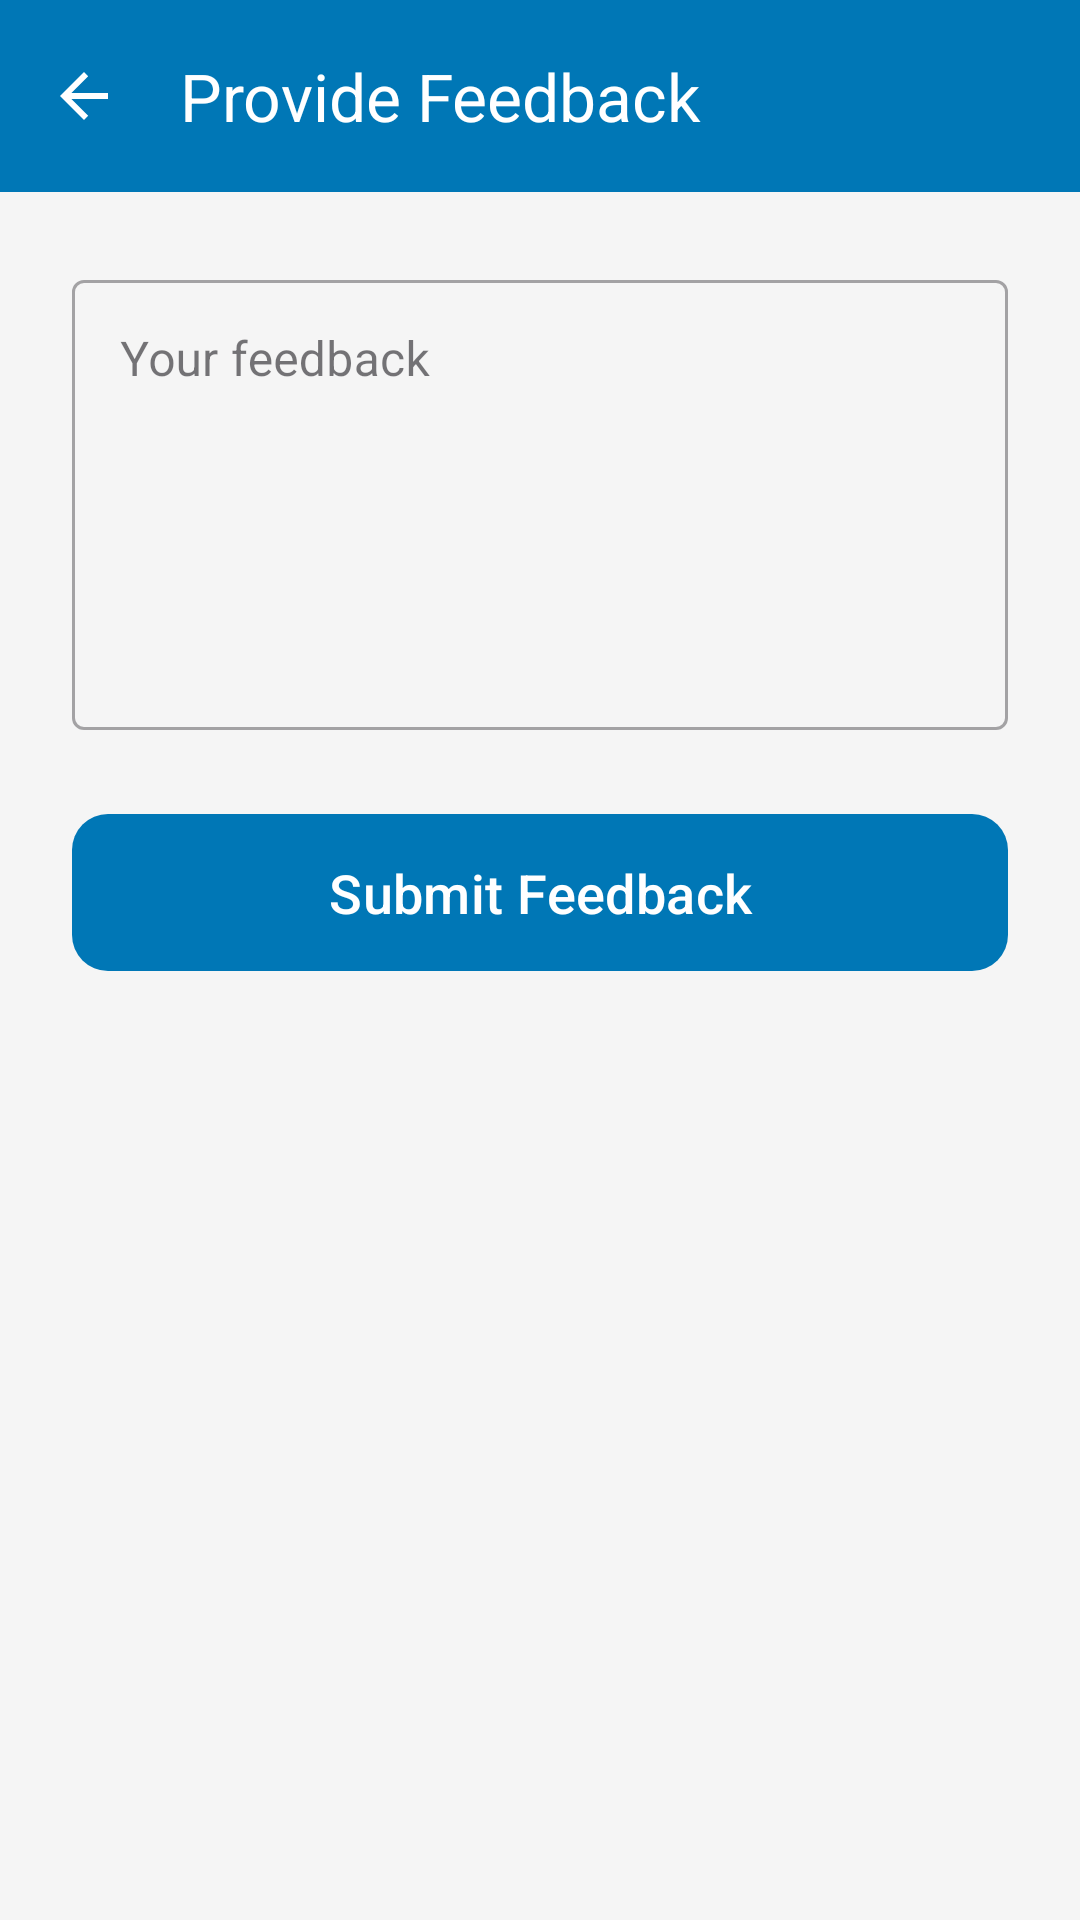

The Android layout XML behind this screen, and the referenced resources:
<!-- AndroidManifest.xml: application theme Theme.CRS2025 -->
<!-- res/layout/activity_provide_feedback.xml -->
<?xml version="1.0" encoding="utf-8"?>
<RelativeLayout xmlns:android="http://schemas.android.com/apk/res/android"
    xmlns:app="http://schemas.android.com/apk/res-auto"
    xmlns:tools="http://schemas.android.com/tools"
    android:layout_width="match_parent"
    android:layout_height="match_parent"
    android:background="#F5F5F5">

    
    <com.google.android.material.appbar.AppBarLayout
        android:id="@+id/app_bar_layout"
        android:layout_width="match_parent"
        android:layout_height="wrap_content">

        <com.google.android.material.appbar.MaterialToolbar
            android:id="@+id/toolbar"
            android:layout_width="match_parent"
            android:layout_height="?attr/actionBarSize"
            android:background="@color/brand_blue"
            app:navigationIcon="@drawable/ic_arrow_back"
            app:title="Provide Feedback"
            app:titleTextColor="@android:color/white" />

    </com.google.android.material.appbar.AppBarLayout>

    <LinearLayout
        android:layout_width="match_parent"
        android:layout_height="wrap_content"
        android:layout_below="@id/app_bar_layout"
        android:orientation="vertical"
        android:padding="24dp">

        
        <com.google.android.material.textfield.TextInputLayout
            style="@style/Widget.MaterialComponents.TextInputLayout.OutlinedBox"
            android:layout_width="match_parent"
            android:layout_height="wrap_content"
            android:layout_marginBottom="24dp"
            android:hint="Your feedback">

            <com.google.android.material.textfield.TextInputEditText
                android:id="@+id/et_feedback_text"
                android:layout_width="match_parent"
                android:layout_height="wrap_content"
                android:gravity="top"
                android:minHeight="150dp"
                android:inputType="textMultiLine"
                android:textColor="@android:color/black" />
        </com.google.android.material.textfield.TextInputLayout>

        
        <com.google.android.material.button.MaterialButton
            android:id="@+id/btn_submit_feedback"
            android:layout_width="match_parent"
            android:layout_height="wrap_content"
            android:padding="14dp"
            android:text="Submit Feedback"
            android:textSize="18sp"
            app:backgroundTint="@color/brand_blue"
            app:cornerRadius="12dp" />

    </LinearLayout>

</RelativeLayout>
<!-- resources referenced by this layout -->
<resources>
  <color name="brand_blue">#0077b6</color>
  <!-- drawable ic_arrow_back (drawable) -->
  <vector xmlns:android="http://schemas.android.com/apk/res/android"
      android:width="24dp"
      android:height="24dp"
      android:viewportWidth="24"
      android:viewportHeight="24">
    <path
        android:fillColor="@android:color/white"
        android:pathData="M20,11L7.8,11l5.6,-5.6L12,4l-8,8l8,8l1.4,-1.4L7.8,13L20,13L20,11z"/>
  </vector>
  <style name="Theme.CRS2025" parent="Theme.Material3.DayNight.NoActionBar">
          <item name="colorPrimary">@color/brand_blue</item>
      </style>
</resources>
